Photos from the image-classification dataset "spectrograms_split" in the GitHub repository yildiramdsa/sleep_apnea_classification_via_eeg_spectrograms_and_deep_learning. Its 4 classes are: mild, moderate, normal, severe.

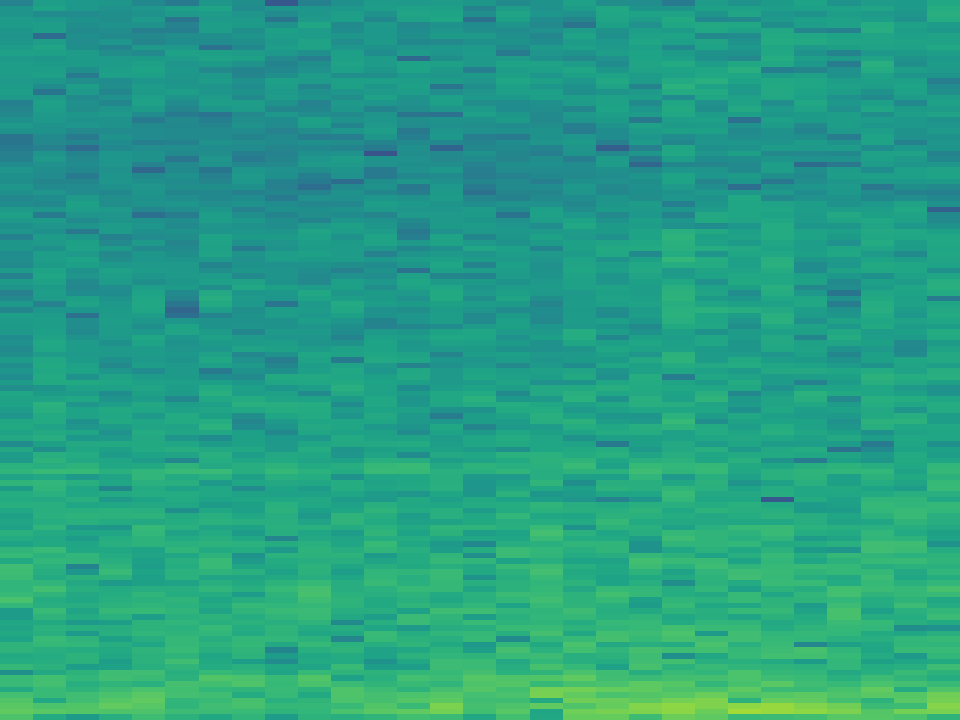
Label: moderate

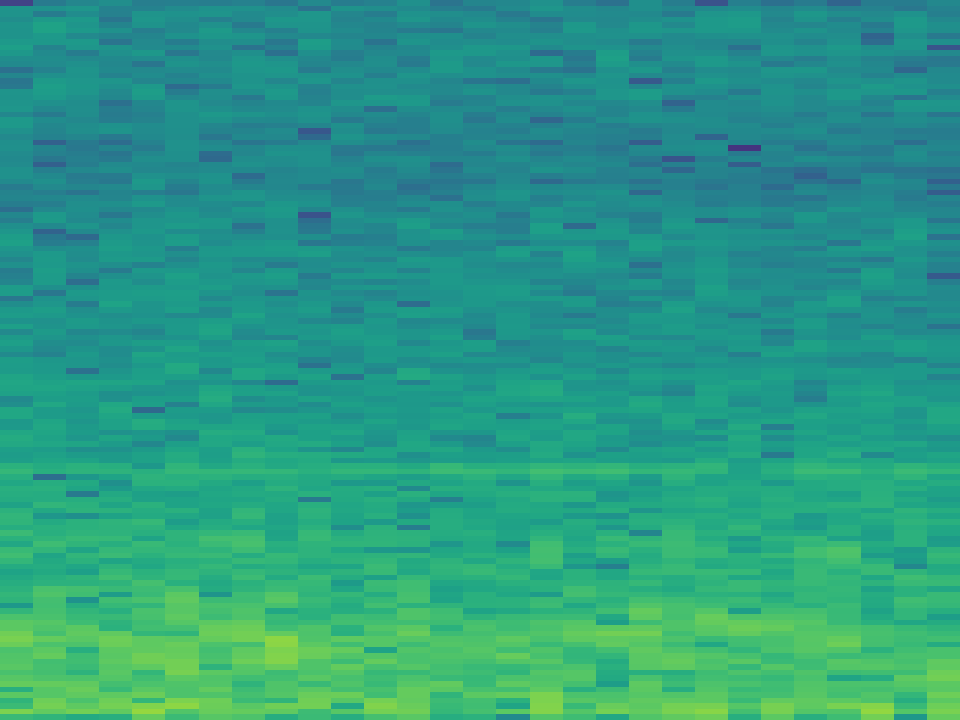
Label: severe

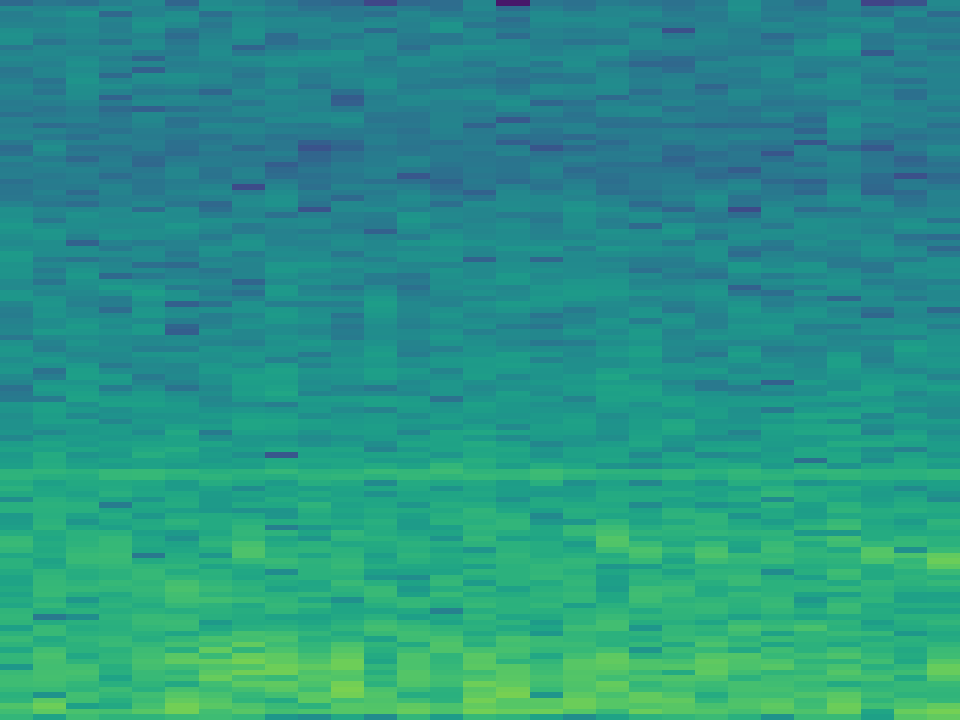
Label: normal

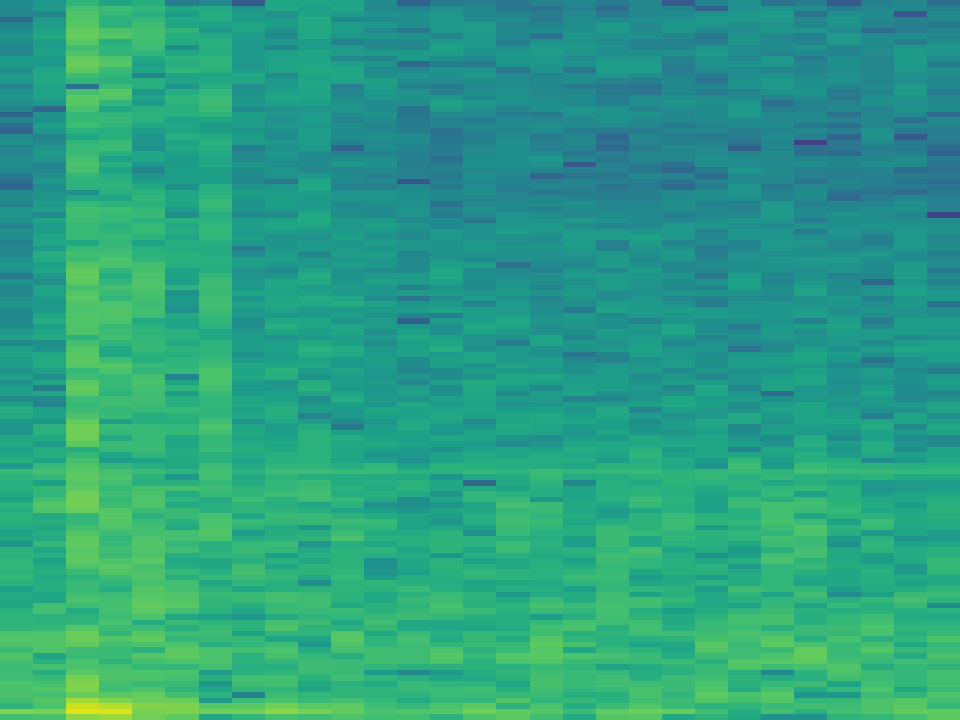
Label: moderate

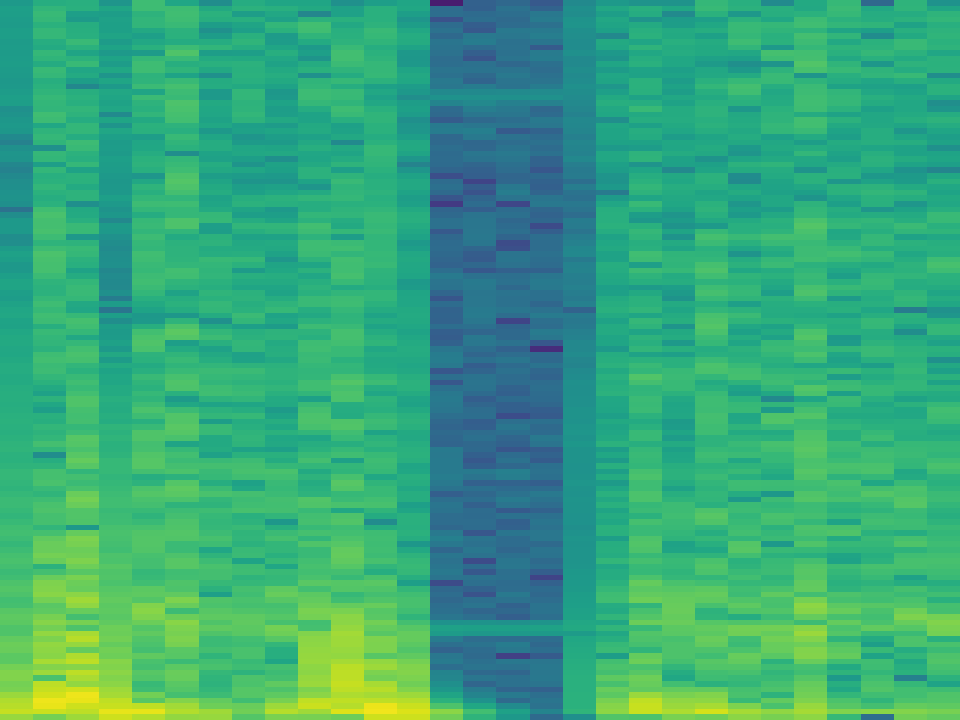
Label: severe

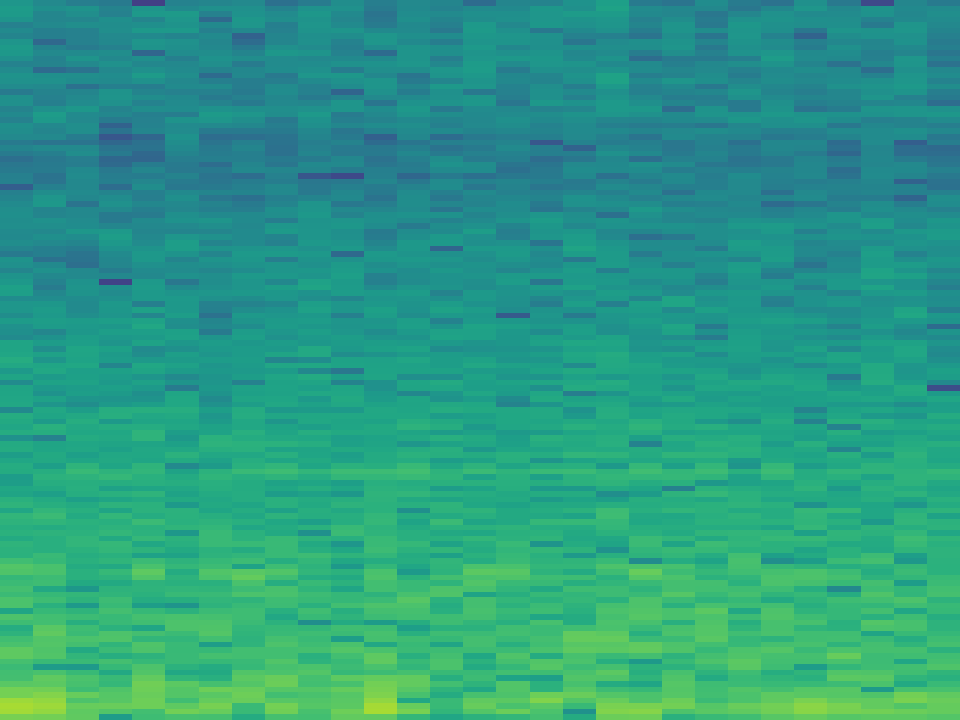
Label: mild
